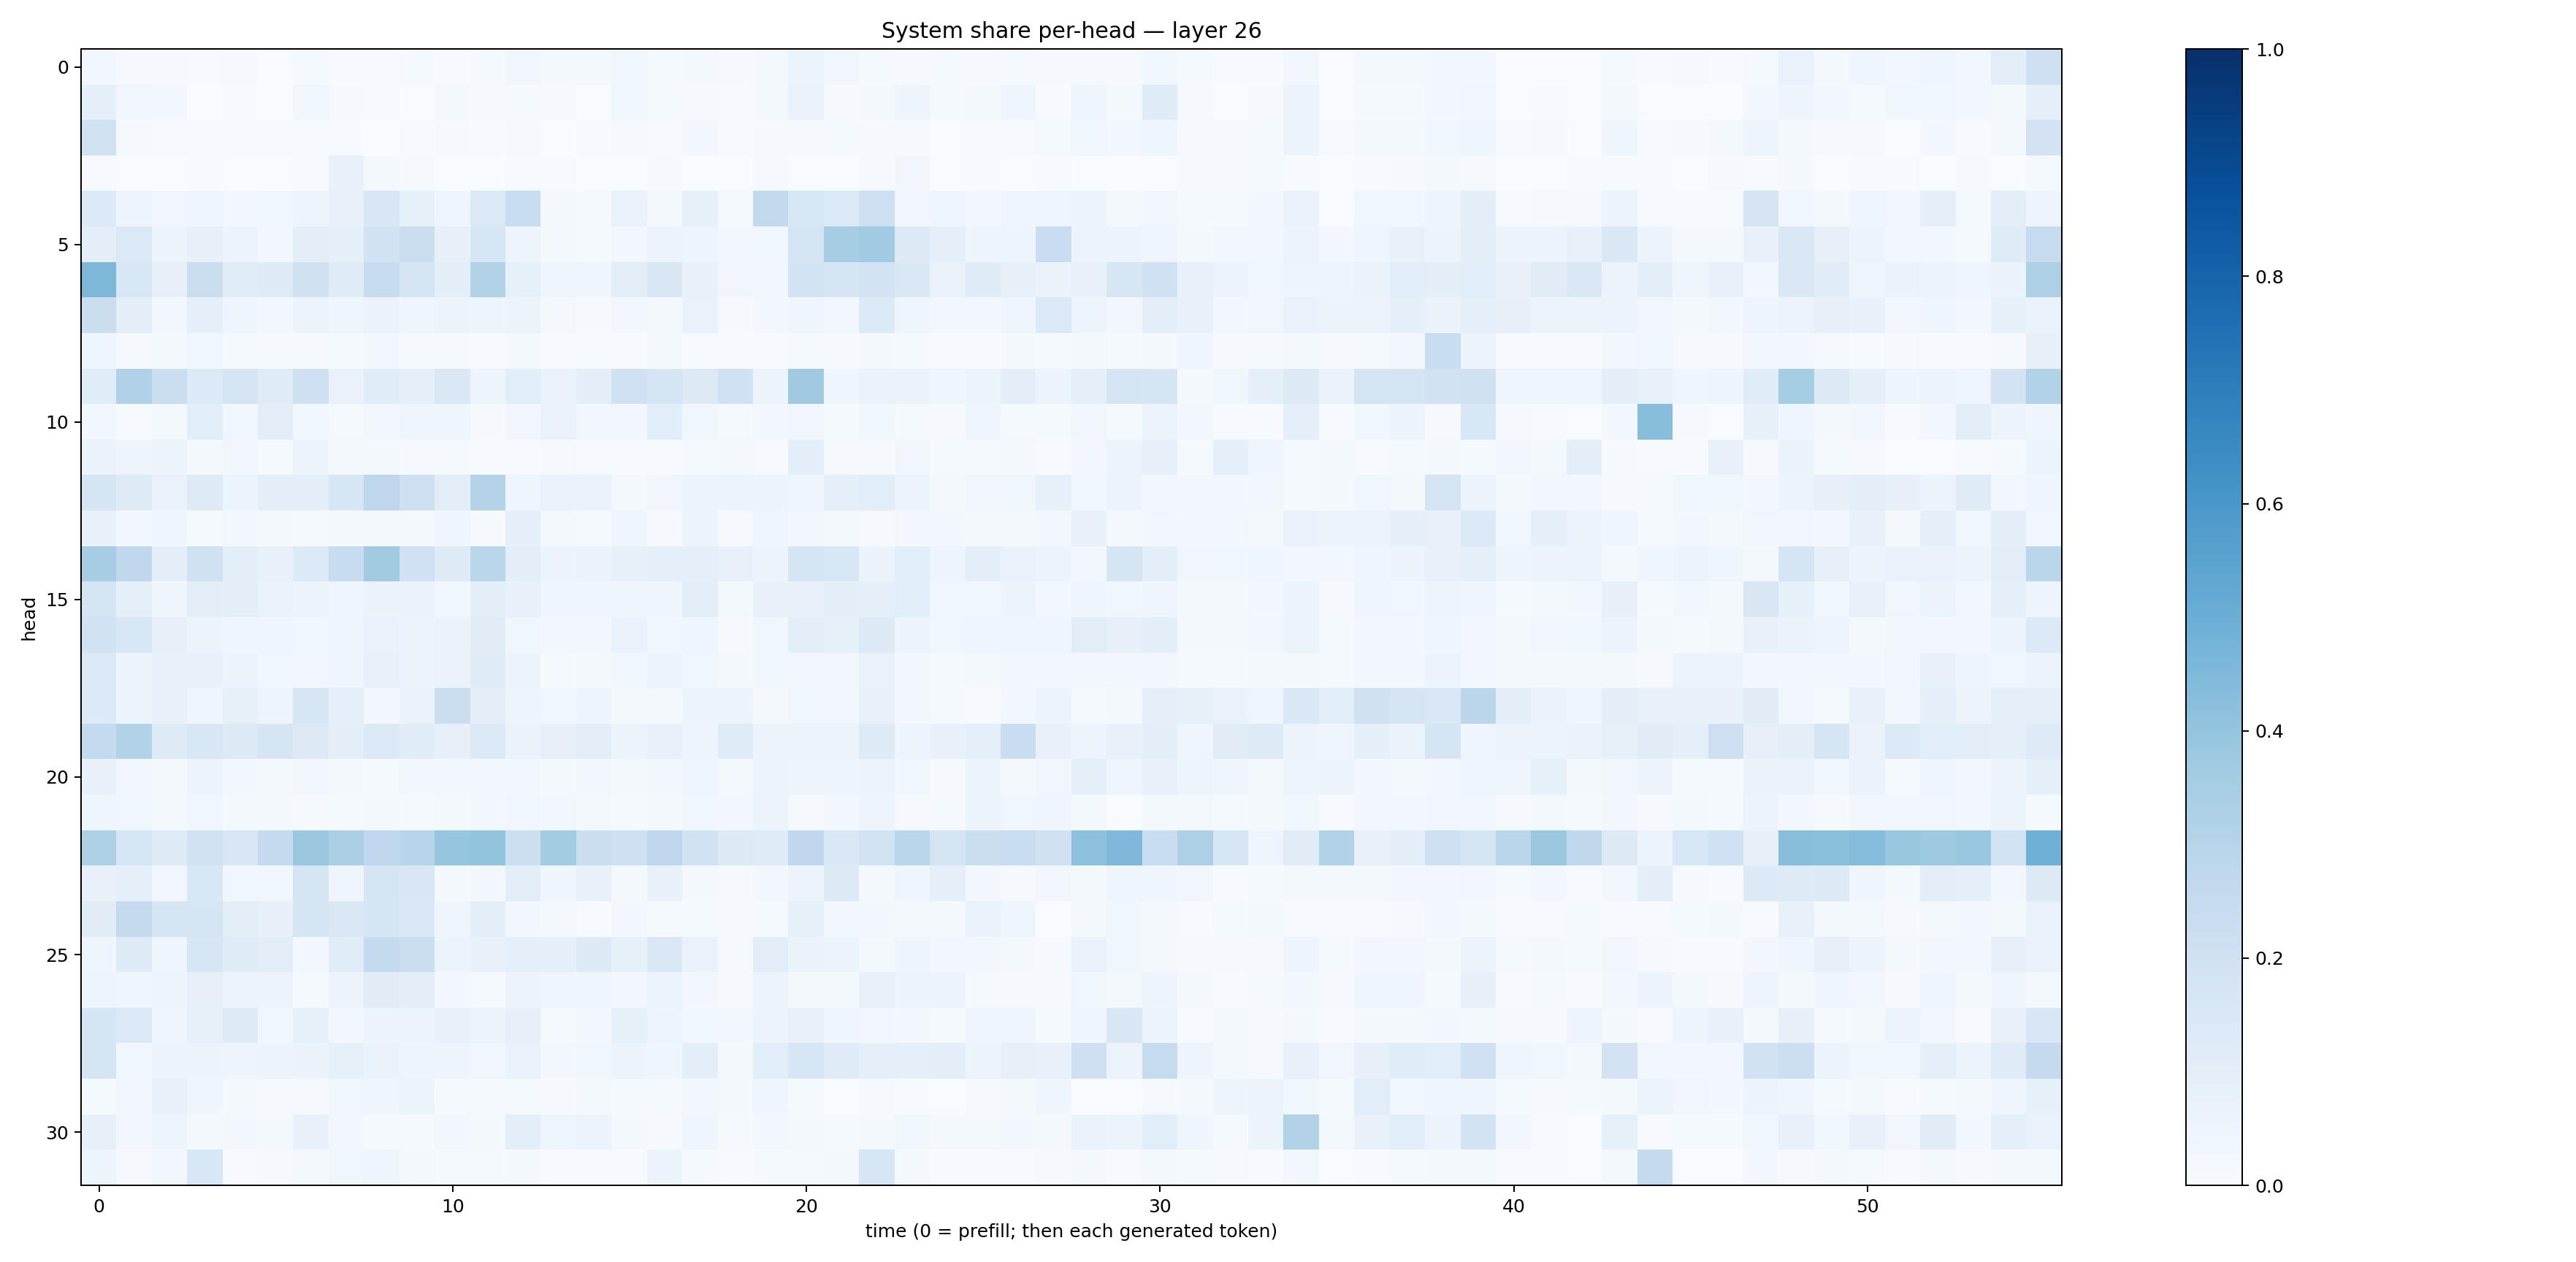

Source data for this figure (header and first rows):
0.025308583, 0.008805642, 0.008337557, 0.00628258, 0.008264459, 0.0037204444, 0.01424561, 0.0068747704, 0.005348883, 0.01459125, 0.0075247376, 0.013967624, 0.032439504, 0.017990028, 0.01669173, 0.036134068, 0.012999734, 0.01615616, 0.008350583, 0.017104872, 0.054073006, 0.032468773, 0.01256394, 0.009153291
0.09148, 0.03337, 0.02532, 0.003114, 0.005109, 0.003348, 0.03621, 0.007937, 0.004881, 0.003486, 0.01735, 0.00805, 0.01297, 0.009131, 0.002933, 0.03646, 0.01556, 0.01136, 0.006511, 0.01916, 0.0691, 0.008771, 0.01894, 0.049
0.1901, 0.009577, 0.005868, 0.005151, 0.004217, 0.004918, 0.006179, 0.006944, 0.003221, 0.006257, 0.009128, 0.005983, 0.008244, 0.001848, 0.005511, 0.009534, 0.004302, 0.02918, 0.006525, 0.009576, 0.008761, 0.01347, 0.01014, 0.008076
0.004645, 0.001997, 0.0006476, 0.005649, 0.002478, 0.003802, 0.004355, 0.0767, 0.01898, 0.01005, 0.003297, 0.002728, 0.004997, 0.006489, 0.003883, 0.001553, 0.00957, 0.002551, 0.003331, 0.0104, 0.00281, 0.003556, 0.01116, 0.03319
0.1336, 0.05009, 0.03331, 0.04044, 0.02639, 0.0364, 0.04722, 0.07055, 0.152, 0.0843, 0.04367, 0.1401, 0.2335, 0.01707, 0.0154, 0.06737, 0.01671, 0.08307, 0.01295, 0.2608, 0.1531, 0.1376, 0.2118, 0.03389
0.09825, 0.14, 0.05551, 0.08056, 0.05734, 0.02795, 0.0999, 0.09293, 0.1942, 0.224, 0.08026, 0.1628, 0.0487, 0.01746, 0.01379, 0.02419, 0.05619, 0.04778, 0.03421, 0.03637, 0.1763, 0.3515, 0.365, 0.125
0.4549, 0.1544, 0.08037, 0.2207, 0.1152, 0.1225, 0.1987, 0.1201, 0.2358, 0.1664, 0.09869, 0.3101, 0.08415, 0.04465, 0.04094, 0.1021, 0.1511, 0.07709, 0.0346, 0.03513, 0.1838, 0.1683, 0.1831, 0.1479
0.2226, 0.09685, 0.03085, 0.08769, 0.04151, 0.02811, 0.05309, 0.04638, 0.06354, 0.04489, 0.05181, 0.04791, 0.06183, 0.01743, 0.009784, 0.02514, 0.01989, 0.06732, 0.008996, 0.02406, 0.04465, 0.02491, 0.1337, 0.04237
0.0417, 0.009889, 0.01691, 0.03809, 0.01334, 0.008822, 0.008665, 0.01254, 0.02958, 0.01094, 0.01023, 0.004853, 0.01687, 0.004107, 0.004045, 0.006825, 0.02041, 0.007727, 0.005975, 0.006325, 0.01421, 0.01155, 0.02336, 0.01528
0.1158, 0.3186, 0.2214, 0.1359, 0.1772, 0.1202, 0.2058, 0.07007, 0.117, 0.09186, 0.143, 0.05004, 0.1078, 0.06654, 0.1012, 0.2016, 0.165, 0.1311, 0.2013, 0.05134, 0.3707, 0.04386, 0.06393, 0.06294
0.02971, 0.004738, 0.02154, 0.1084, 0.03616, 0.1026, 0.03753, 0.01259, 0.03311, 0.0458, 0.04051, 0.008835, 0.03456, 0.06732, 0.02526, 0.02469, 0.1076, 0.03717, 0.0121, 0.03031, 0.03299, 0.01283, 0.03644, 0.01214
0.06631, 0.05073, 0.05911, 0.02047, 0.03302, 0.01179, 0.05328, 0.01996, 0.01779, 0.01082, 0.01409, 0.005985, 0.005635, 0.009098, 0.00644, 0.006995, 0.0064, 0.01176, 0.02154, 0.005695, 0.1009, 0.01086, 0.009654, 0.0314
0.1648, 0.1219, 0.06908, 0.1238, 0.05999, 0.09431, 0.09706, 0.1617, 0.2765, 0.2125, 0.1028, 0.3072, 0.03935, 0.06931, 0.06927, 0.01784, 0.03395, 0.06248, 0.05194, 0.05901, 0.0465, 0.09117, 0.1092, 0.05361
0.07069, 0.02826, 0.04206, 0.01211, 0.02563, 0.01597, 0.01258, 0.01687, 0.02018, 0.02175, 0.04375, 0.01106, 0.09045, 0.01859, 0.01247, 0.03906, 0.01086, 0.05982, 0.008411, 0.04597, 0.0281, 0.01941, 0.0111, 0.03035
0.3495, 0.2661, 0.09708, 0.1963, 0.09751, 0.07353, 0.1335, 0.236, 0.3613, 0.1997, 0.122, 0.2865, 0.09817, 0.0532, 0.06562, 0.08548, 0.08654, 0.08843, 0.07574, 0.05993, 0.1652, 0.1554, 0.0631, 0.1072
0.1757, 0.09365, 0.04246, 0.1053, 0.09387, 0.06874, 0.06107, 0.03934, 0.06543, 0.0643, 0.03522, 0.09973, 0.07619, 0.04186, 0.04246, 0.04087, 0.04231, 0.1032, 0.01603, 0.07253, 0.07422, 0.09829, 0.09225, 0.1089
0.1948, 0.1551, 0.0809, 0.05279, 0.04075, 0.0446, 0.03899, 0.04178, 0.06849, 0.05089, 0.06369, 0.1119, 0.03758, 0.02911, 0.02986, 0.06752, 0.03716, 0.04168, 0.01114, 0.03627, 0.1035, 0.08581, 0.1319, 0.06027
0.1381, 0.05535, 0.07202, 0.07141, 0.05818, 0.03549, 0.03392, 0.03937, 0.0712, 0.06236, 0.06604, 0.1186, 0.05473, 0.01555, 0.01897, 0.03809, 0.05143, 0.03612, 0.02125, 0.03841, 0.03258, 0.03493, 0.0676, 0.02399
0.1341, 0.05161, 0.07288, 0.04087, 0.08352, 0.04844, 0.1633, 0.0922, 0.02913, 0.06367, 0.2255, 0.1009, 0.04849, 0.03854, 0.0483, 0.01837, 0.01965, 0.05415, 0.05189, 0.02148, 0.03671, 0.03164, 0.07118, 0.02435
0.2556, 0.3154, 0.122, 0.1541, 0.1321, 0.1702, 0.1278, 0.09396, 0.1399, 0.1135, 0.07985, 0.1374, 0.06486, 0.07938, 0.1048, 0.05237, 0.07295, 0.04941, 0.1196, 0.05728, 0.05323, 0.0541, 0.1239, 0.04766
0.07623, 0.03197, 0.01888, 0.05813, 0.026, 0.02149, 0.03339, 0.01648, 0.01483, 0.03058, 0.02607, 0.02563, 0.03102, 0.01796, 0.02449, 0.01798, 0.02905, 0.04393, 0.02047, 0.05793, 0.04838, 0.05051, 0.05705, 0.03903
0.04332, 0.03587, 0.02338, 0.03596, 0.02297, 0.02245, 0.008363, 0.01377, 0.02192, 0.01227, 0.01978, 0.02876, 0.03682, 0.02711, 0.01657, 0.01473, 0.0212, 0.03717, 0.02614, 0.05969, 0.01053, 0.02931, 0.04707, 0.007848
0.323, 0.1576, 0.1229, 0.1892, 0.1502, 0.2536, 0.381, 0.3329, 0.274, 0.2961, 0.3974, 0.4014, 0.2185, 0.358, 0.2211, 0.2053, 0.2738, 0.1945, 0.1294, 0.1196, 0.2678, 0.1458, 0.1861, 0.2862
0.07415, 0.0906, 0.03297, 0.1548, 0.03739, 0.03792, 0.1718, 0.04011, 0.1675, 0.1486, 0.01882, 0.0289, 0.1029, 0.04125, 0.07403, 0.01994, 0.0754, 0.02166, 0.009606, 0.02796, 0.05857, 0.1276, 0.02097, 0.04537
0.111, 0.2518, 0.1718, 0.1664, 0.1048, 0.07976, 0.1696, 0.1433, 0.1718, 0.1423, 0.04417, 0.09606, 0.03009, 0.01679, 0.007459, 0.02801, 0.01435, 0.01331, 0.008544, 0.01541, 0.0832, 0.0307, 0.02439, 0.01634
0.04678, 0.124, 0.0407, 0.1568, 0.1177, 0.1036, 0.03119, 0.1168, 0.2551, 0.2192, 0.05202, 0.07518, 0.0914, 0.09141, 0.1317, 0.08307, 0.1412, 0.06933, 0.01438, 0.1021, 0.06372, 0.05183, 0.01767, 0.04818
0.04976, 0.04463, 0.04786, 0.08021, 0.05324, 0.05803, 0.01254, 0.05478, 0.1097, 0.09449, 0.02781, 0.0155, 0.0581, 0.03939, 0.04259, 0.02471, 0.06158, 0.02446, 0.01021, 0.05878, 0.01619, 0.01599, 0.07268, 0.06123
0.1669, 0.1368, 0.04334, 0.08533, 0.1218, 0.03659, 0.08329, 0.03117, 0.05929, 0.05434, 0.07045, 0.05918, 0.0805, 0.01496, 0.02356, 0.08391, 0.05028, 0.03822, 0.0248, 0.05119, 0.07687, 0.04386, 0.03208, 0.026
0.1654, 0.03527, 0.06072, 0.05503, 0.04796, 0.0584, 0.065, 0.08248, 0.06441, 0.04958, 0.048, 0.03436, 0.06781, 0.03081, 0.03795, 0.05122, 0.04415, 0.09417, 0.02284, 0.1074, 0.1636, 0.1181, 0.08933, 0.09098
0.014, 0.03236, 0.0741, 0.04349, 0.01741, 0.009342, 0.00992, 0.03623, 0.04606, 0.05878, 0.01211, 0.01414, 0.01249, 0.008238, 0.01752, 0.01512, 0.01443, 0.02504, 0.01767, 0.04055, 0.01208, 0.00304, 0.009511, 0.004085
0.08048, 0.03087, 0.05006, 0.01567, 0.02646, 0.0226, 0.07336, 0.03055, 0.01221, 0.01383, 0.02887, 0.017, 0.09395, 0.04117, 0.06045, 0.02119, 0.01093, 0.04625, 0.01323, 0.03019, 0.01952, 0.01369, 0.02125, 0.03588
0.04724, 0.007954, 0.02613, 0.1528, 0.005053, 0.008144, 0.0181, 0.03741, 0.04299, 0.01905, 0.01507, 0.01386, 0.02035, 0.004552, 0.003913, 0.004368, 0.05452, 0.01194, 0.003908, 0.01343, 0.01204, 0.01925, 0.1572, 0.02052
